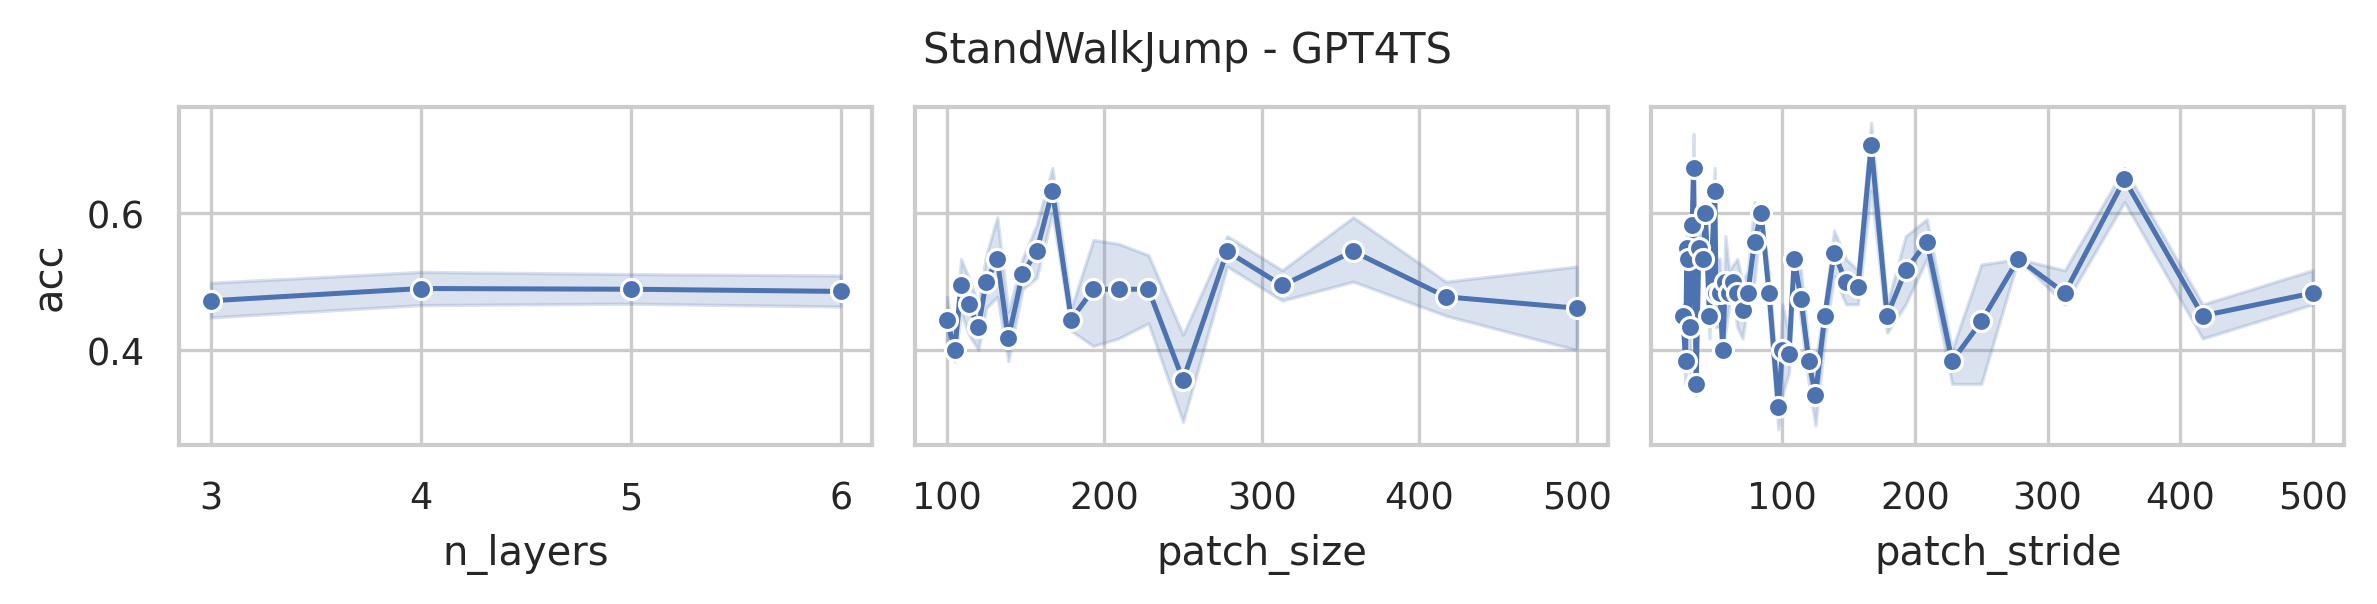

The table this chart was drawn from, first rows:
data_name, model, seq_len, n_layers, d_model, d_ff, patch_size, patch_stride, acc, model_params, model_size (MB)
StandWalkJump, GPT4TS, 2500, 6, 768, 768, 100, 25, 0.4, 44671491, 185.1
StandWalkJump, GPT4TS, 2500, 6, 768, 768, 100, 50, 0.4, 44487171, 184.4
StandWalkJump, GPT4TS, 2500, 6, 768, 768, 100, 100, 0.4667, 44395011, 184
StandWalkJump, GPT4TS, 2500, 6, 768, 768, 105, 27, 0.3333, 44686851, 185.1
StandWalkJump, GPT4TS, 2500, 6, 768, 768, 105, 53, 0.4, 44521731, 184.5
StandWalkJump, GPT4TS, 2500, 6, 768, 768, 105, 105, 0.4, 44433411, 184.2
StandWalkJump, GPT4TS, 2500, 6, 768, 768, 109, 28, 0.5333, 44712195, 185.2
StandWalkJump, GPT4TS, 2500, 6, 768, 768, 109, 55, 0.4, 44550915, 184.6
StandWalkJump, GPT4TS, 2500, 6, 768, 768, 109, 109, 0.5333, 44466435, 184.3
StandWalkJump, GPT4TS, 2500, 6, 768, 768, 114, 29, 0.5333, 44746755, 185.4
StandWalkJump, GPT4TS, 2500, 6, 768, 768, 114, 57, 0.4667, 44589315, 184.8
StandWalkJump, GPT4TS, 2500, 6, 768, 768, 114, 114, 0.4, 44508675, 184.5
StandWalkJump, GPT4TS, 2500, 6, 768, 768, 120, 30, 0.4667, 44790531, 185.5
StandWalkJump, GPT4TS, 2500, 6, 768, 768, 120, 60, 0.5333, 44636931, 184.9
StandWalkJump, GPT4TS, 2500, 6, 768, 768, 120, 120, 0.4, 44560131, 184.7
StandWalkJump, GPT4TS, 2500, 6, 768, 768, 125, 32, 0.6, 44817411, 185.6
StandWalkJump, GPT4TS, 2500, 6, 768, 768, 125, 63, 0.5333, 44675331, 185.1
StandWalkJump, GPT4TS, 2500, 6, 768, 768, 125, 125, 0.4, 44606211, 184.8
StandWalkJump, GPT4TS, 2500, 6, 768, 768, 132, 33, 0.6, 44870403, 185.8
StandWalkJump, GPT4TS, 2500, 6, 768, 768, 132, 66, 0.4667, 44732163, 185.3
StandWalkJump, GPT4TS, 2500, 6, 768, 768, 132, 132, 0.4667, 44663043, 185.1
StandWalkJump, GPT4TS, 2500, 6, 768, 768, 139, 35, 0.3333, 44919555, 186
StandWalkJump, GPT4TS, 2500, 6, 768, 768, 139, 70, 0.4, 44788995, 185.5
StandWalkJump, GPT4TS, 2500, 6, 768, 768, 139, 139, 0.5333, 44723715, 185.3
StandWalkJump, GPT4TS, 2500, 6, 768, 768, 148, 37, 0.5333, 44987139, 186.3
StandWalkJump, GPT4TS, 2500, 6, 768, 768, 148, 74, 0.4667, 44864259, 185.8
StandWalkJump, GPT4TS, 2500, 6, 768, 768, 148, 148, 0.5333, 44802819, 185.6
StandWalkJump, GPT4TS, 2500, 6, 768, 768, 157, 40, 0.5333, 45050883, 186.5
StandWalkJump, GPT4TS, 2500, 6, 768, 768, 157, 79, 0.6667, 44939523, 186.1
StandWalkJump, GPT4TS, 2500, 6, 768, 768, 157, 157, 0.4667, 44881923, 185.9
StandWalkJump, GPT4TS, 2500, 6, 768, 768, 167, 42, 0.6, 45131523, 186.8
StandWalkJump, GPT4TS, 2500, 6, 768, 768, 167, 84, 0.6, 45024003, 186.4
StandWalkJump, GPT4TS, 2500, 6, 768, 768, 167, 167, 0.7333, 44970243, 186.2
StandWalkJump, GPT4TS, 2500, 6, 768, 768, 179, 45, 0.4, 45226755, 187.2
StandWalkJump, GPT4TS, 2500, 6, 768, 768, 179, 90, 0.4667, 45126915, 186.8
StandWalkJump, GPT4TS, 2500, 6, 768, 768, 179, 179, 0.4667, 45076995, 186.6
StandWalkJump, GPT4TS, 2500, 6, 768, 768, 193, 49, 0.6, 45340419, 187.6
StandWalkJump, GPT4TS, 2500, 6, 768, 768, 193, 97, 0.3333, 45248259, 187.3
StandWalkJump, GPT4TS, 2500, 6, 768, 768, 193, 193, 0.4667, 45202179, 187.1
StandWalkJump, GPT4TS, 2500, 6, 768, 768, 209, 53, 0.5333, 45472515, 188.1
StandWalkJump, GPT4TS, 2500, 6, 768, 768, 209, 105, 0.3333, 45388035, 187.8
StandWalkJump, GPT4TS, 2500, 6, 768, 768, 209, 209, 0.5333, 45345795, 187.7
StandWalkJump, GPT4TS, 2500, 6, 768, 768, 228, 57, 0.5333, 45632259, 188.8
StandWalkJump, GPT4TS, 2500, 6, 768, 768, 228, 114, 0.6, 45555459, 188.5
StandWalkJump, GPT4TS, 2500, 6, 768, 768, 228, 228, 0.3333, 45517059, 188.3
StandWalkJump, GPT4TS, 2500, 6, 768, 768, 250, 63, 0.4667, 45819651, 189.5
StandWalkJump, GPT4TS, 2500, 6, 768, 768, 250, 125, 0.2667, 45754371, 189.2
StandWalkJump, GPT4TS, 2500, 6, 768, 768, 250, 250, 0.3333, 45719811, 189.1
StandWalkJump, GPT4TS, 2500, 6, 768, 768, 278, 70, 0.5333, 46062339, 190.4
StandWalkJump, GPT4TS, 2500, 6, 768, 768, 278, 139, 0.6, 46000899, 190.2
StandWalkJump, GPT4TS, 2500, 6, 768, 768, 278, 278, 0.5333, 45970179, 190
StandWalkJump, GPT4TS, 2500, 6, 768, 768, 313, 79, 0.5333, 46369539, 191.6
StandWalkJump, GPT4TS, 2500, 6, 768, 768, 313, 157, 0.5333, 46315779, 191.4
StandWalkJump, GPT4TS, 2500, 6, 768, 768, 313, 313, 0.4667, 46288899, 191.3
StandWalkJump, GPT4TS, 2500, 6, 768, 768, 358, 90, 0.5333, 46768899, 193.1
StandWalkJump, GPT4TS, 2500, 6, 768, 768, 358, 179, 0.4667, 46722819, 192.9
StandWalkJump, GPT4TS, 2500, 6, 768, 768, 358, 358, 0.6667, 46699779, 192.8
StandWalkJump, GPT4TS, 2500, 6, 768, 768, 417, 105, 0.4667, 47297283, 195.1
StandWalkJump, GPT4TS, 2500, 6, 768, 768, 417, 209, 0.5333, 47258883, 195
StandWalkJump, GPT4TS, 2500, 6, 768, 768, 417, 417, 0.4667, 47239683, 194.9
... 192 more rows
